2-way image classification set "data" from GitHub (Robinbux/Skin-Lesion-Cancer-classification); label vocabulary: benign lesion hair removed, malignant lesion hair removed.

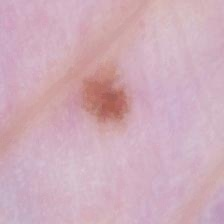
Label: malignant lesion hair removed

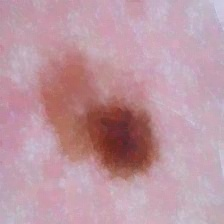
Label: malignant lesion hair removed

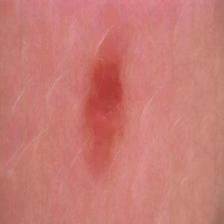
Label: benign lesion hair removed

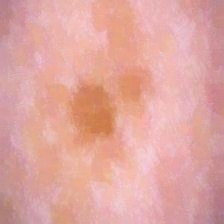
Label: benign lesion hair removed

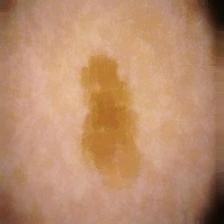
Label: malignant lesion hair removed

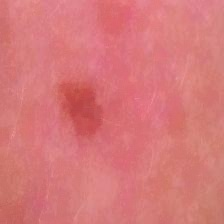
Label: benign lesion hair removed
